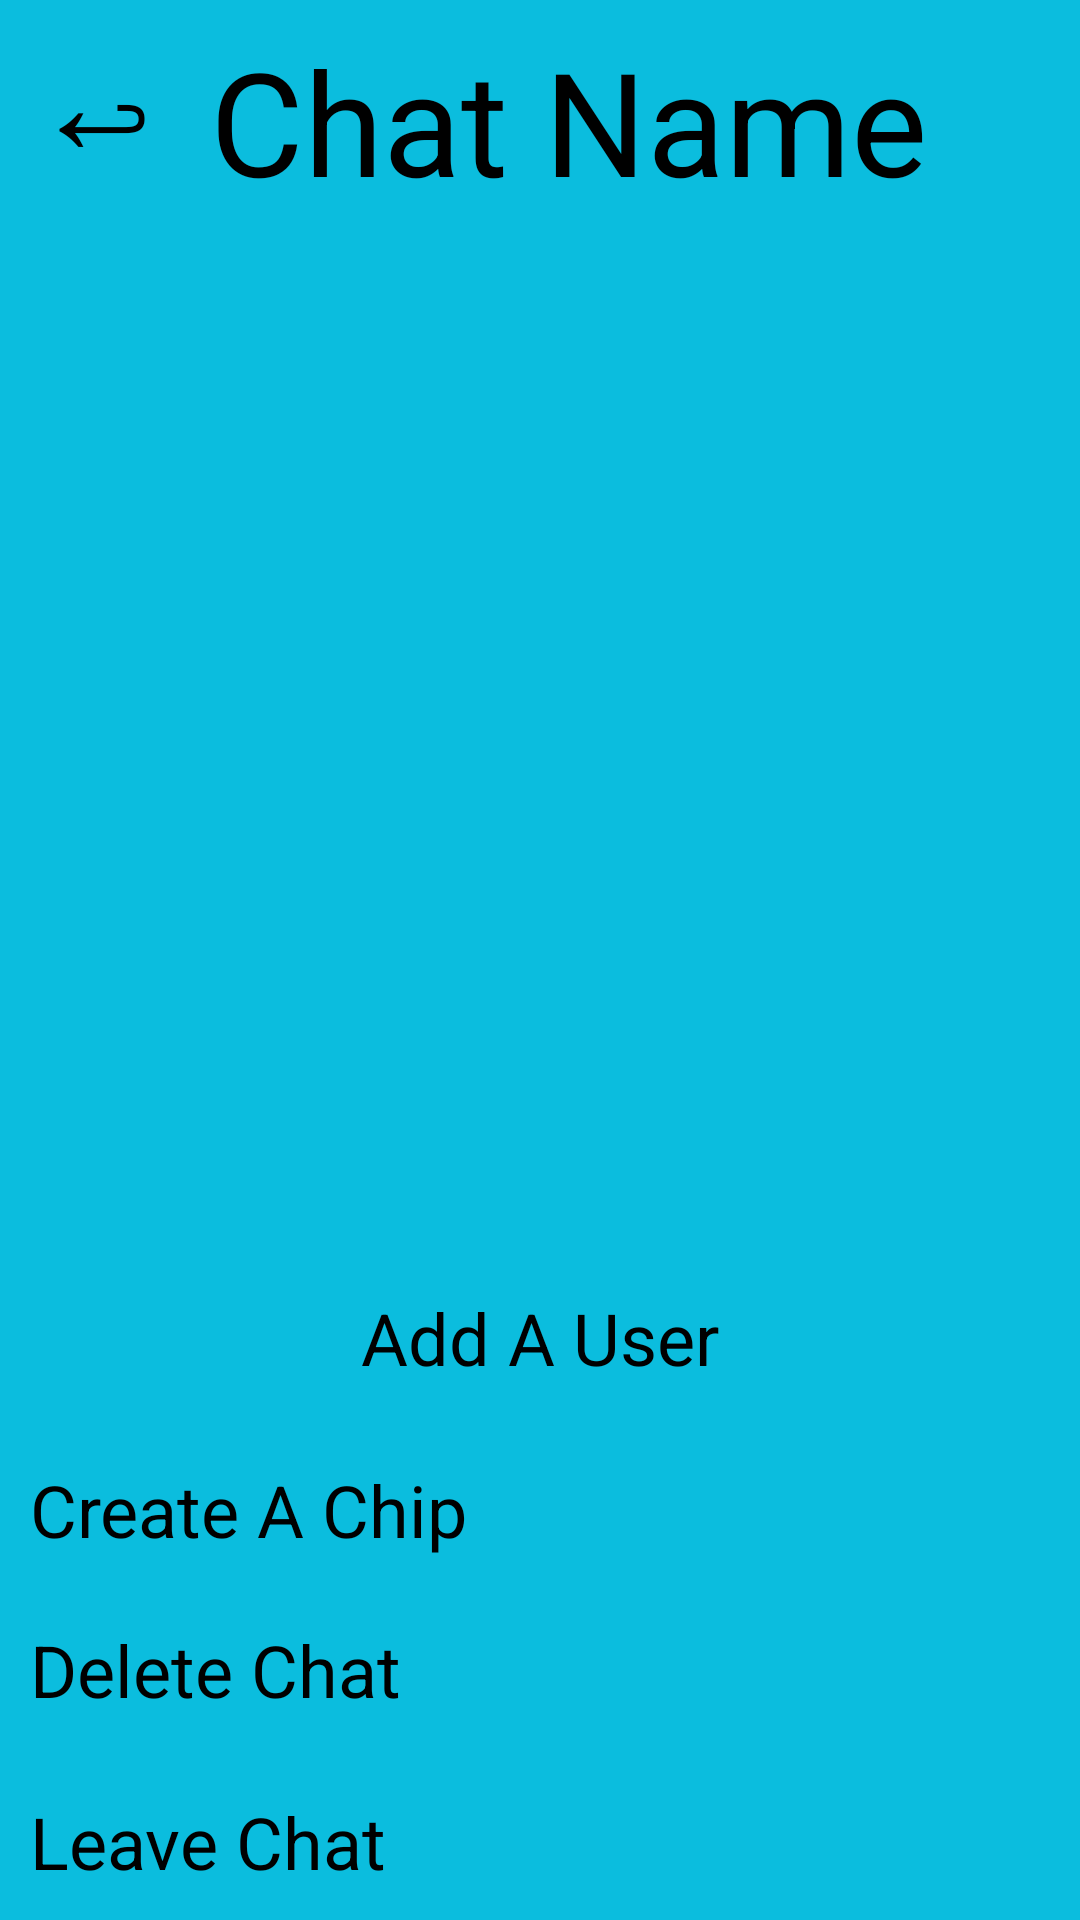

Layout XML and referenced resources for this Android screen:
<!-- AndroidManifest.xml: application theme Theme.ChipsandroidStudioProject.NoActionBar -->
<!-- res/layout/activity_chat_settings.xml -->
<?xml version="1.0" encoding="utf-8"?>
<LinearLayout xmlns:android="http://schemas.android.com/apk/res/android"
    xmlns:app="http://schemas.android.com/apk/res-auto"
    xmlns:tools="http://schemas.android.com/tools"
    android:layout_width="match_parent"
    android:layout_height="match_parent"
    tools:context=".ChatSettingsActivity"
    android:orientation="vertical"
    android:background="#0BBDDE">
    <LinearLayout
        android:layout_width="match_parent"
        android:layout_height="wrap_content"
        android:orientation="horizontal">
        <TextView
            android:id="@+id/TextView_ReturnButton"
            android:layout_width="wrap_content"
            android:layout_height="wrap_content"
            android:text="↩"
            android:textSize="48dp"
            android:paddingBottom="15dp"
            android:paddingRight="12dp"
            android:paddingLeft="10dp"/>
        <TextView
            android:id="@+id/TextView_ChatName"
            android:layout_width="wrap_content"
            android:layout_height="wrap_content"
            android:layout_gravity="center"
            android:layout_weight="1"
            android:text="Chat Name"
            android:textSize="48dp" />

    </LinearLayout>

    <View
        android:id="@+id/Divider_2"
        android:layout_width="match_parent"
        android:layout_height="5dp"
        android:background="?android:attr/listDivider" />

    <ListView
        android:layout_width="match_parent"
        android:layout_height="wrap_content"
        android:id="@+id/ListView_ChatUsers"
        android:layout_weight="1"
        />

    <View
        android:id="@+id/Divider_SubSection1"
        android:layout_width="match_parent"
        android:layout_height="1dp"
        android:background="?android:attr/listDivider" />

    <TextView
        android:id="@+id/TextView_AddUser"
        android:layout_width="match_parent"
        android:layout_height="wrap_content"
        android:text="Add A User"
        android:padding="10dp"
        android:gravity="center"
        android:textSize="24dp" />

    <View
        android:id="@+id/Divider_3"
        android:layout_width="match_parent"
        android:layout_height="5dp"
        android:background="?android:attr/listDivider"/>

    <TextView
        android:id="@+id/TextView_CreateChip"
        android:layout_width="match_parent"
        android:layout_height="wrap_content"
        android:text="Create A Chip"
        android:padding="10dp"
        android:textSize="24dp" />
    <View
        android:id="@+id/Divider_SubSection4"
        android:layout_width="match_parent"
        android:layout_height="1dp"
        android:background="?android:attr/listDivider" />

    <TextView
        android:id="@+id/TextView_DeleteChat"
        android:layout_width="match_parent"
        android:layout_height="wrap_content"
        android:text="Delete Chat"
        android:padding="10dp"
        android:textSize="24dp" />

    <View
        android:id="@+id/Divider_4"
        android:layout_width="match_parent"
        android:layout_height="5dp"
        android:background="?android:attr/listDivider"/>

    <TextView
        android:id="@+id/TextView_LeaveChat"
        android:layout_width="match_parent"
        android:layout_height="wrap_content"
        android:text="Leave Chat"
        android:padding="10dp"
        android:textSize="24dp" />
</LinearLayout>
<!-- resources referenced by this layout -->
<resources>

</resources>
